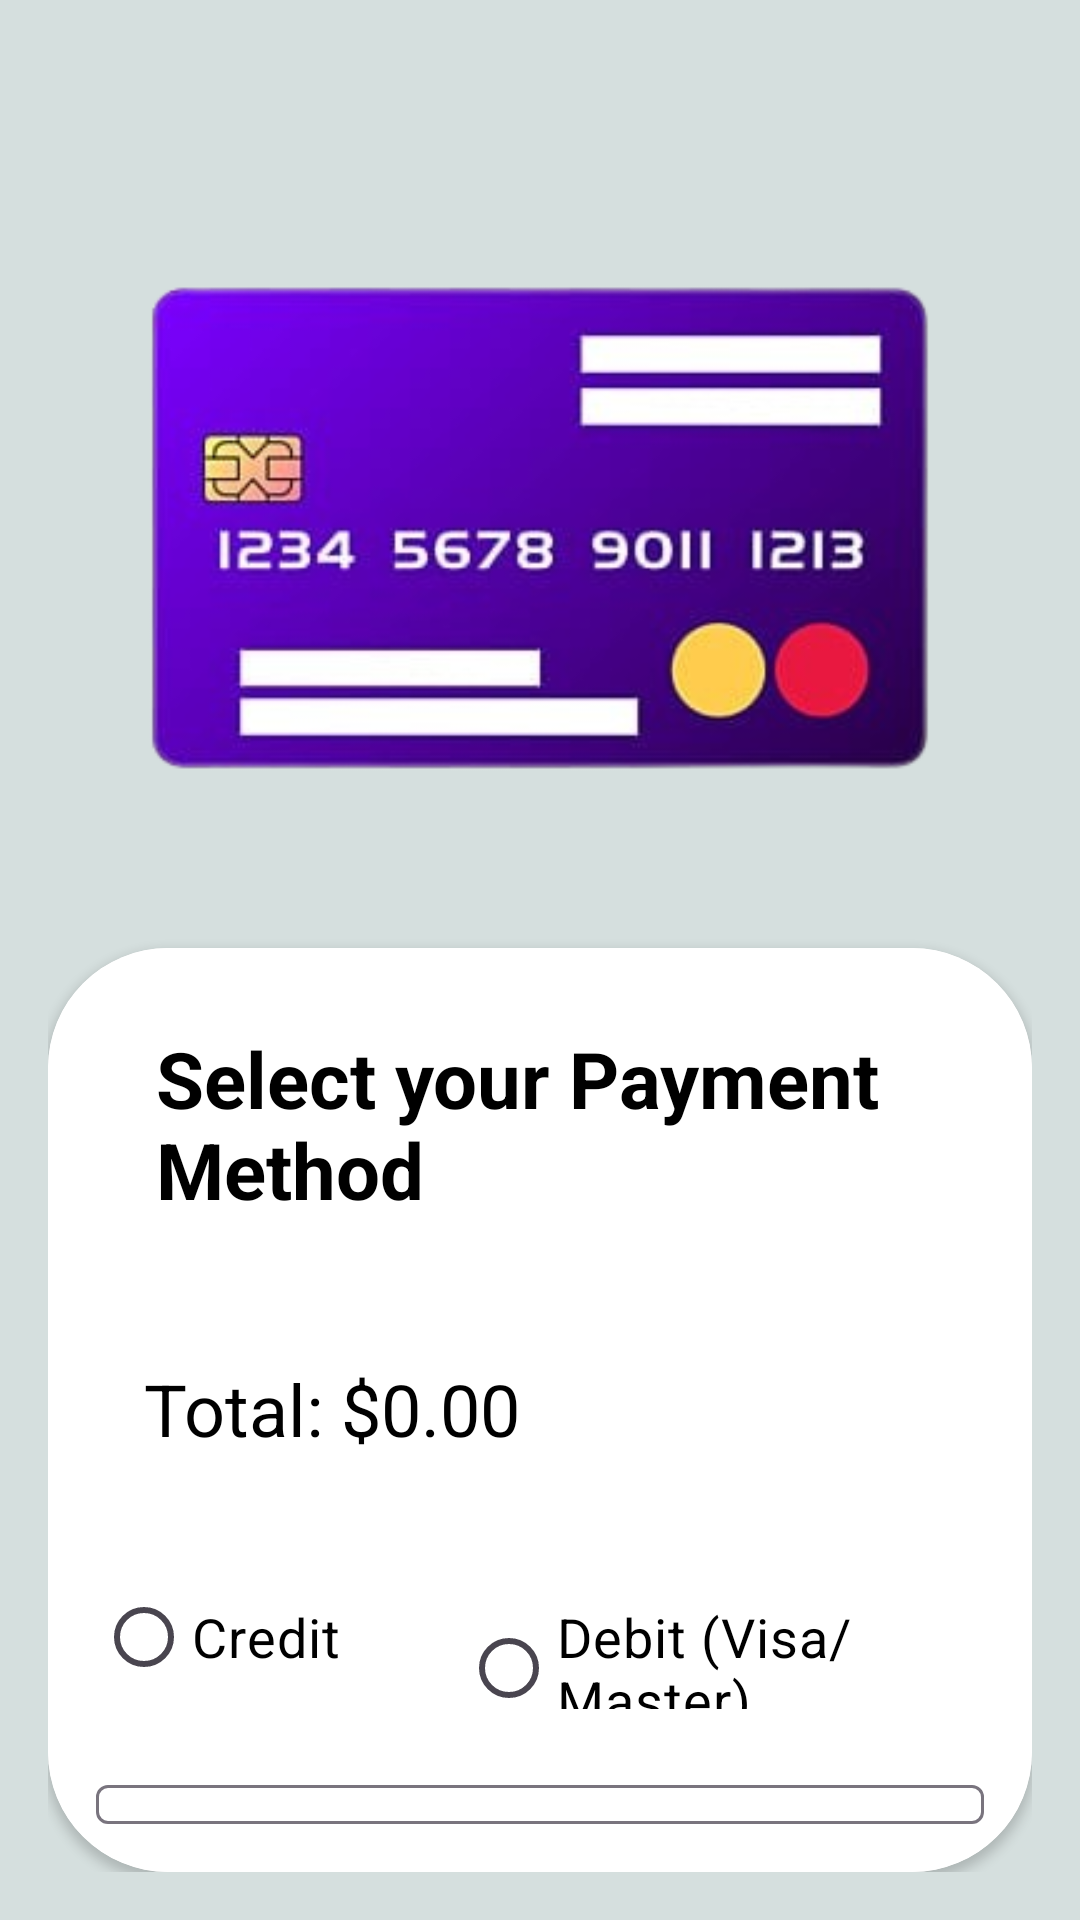

The Android layout XML behind this screen, and the referenced resources:
<!-- AndroidManifest.xml: application theme Theme.PuppyPlates -->
<!-- res/layout/payment_activity.xml -->
<RelativeLayout xmlns:android="http://schemas.android.com/apk/res/android"
    android:layout_width="match_parent"
    android:layout_height="match_parent"
    xmlns:app="http://schemas.android.com/apk/res-auto"
    android:padding="16dp"
    android:background="#D5DFDE">

    <ImageView
        android:layout_width="400dp"
        android:layout_height="300dp"
        android:src="@drawable/bankcard"
        />

    <androidx.cardview.widget.CardView
        android:layout_width="match_parent"
        android:layout_height="580dp"
        android:layout_marginTop="300dp"
        android:background="@color/black"
        app:cardCornerRadius="40dp">

        <LinearLayout
            android:layout_width="match_parent"
            android:layout_height="match_parent"
            android:orientation="vertical"
            android:padding="16dp"
            android:background="@color/white">

            <TextView
                android:layout_width="wrap_content"
                android:layout_height="wrap_content"
                android:text="Select your Payment Method"
                android:textColor="@color/black"
                android:textStyle="bold"
                android:textSize="26dp"
                android:layout_marginStart="20dp"
                android:layout_marginTop="10dp"/>

            <TextView
                android:id="@+id/totalPriceTextView"
                android:layout_width="wrap_content"
                android:layout_height="wrap_content"
                android:text="Total: $0.00"
                android:textSize="24sp"
                android:padding="16dp"
                android:layout_marginTop="30dp"
                android:textColor="@color/black"
                app:layout_constraintTop_toBottomOf="@+id/anotherView"
                app:layout_constraintStart_toStartOf="parent"/>

            <RadioGroup
                android:layout_width="wrap_content"
                android:layout_height="wrap_content"
                android:orientation="horizontal"
                android:layout_marginTop="20dp"
                android:layout_marginStart="0dp">

                <RadioButton
                    android:id="@+id/creditRadioButton"
                    android:layout_width="wrap_content"
                    android:layout_height="wrap_content"
                    android:text="Credit"
                    android:textSize="18sp"
                    android:textColor="@color/black"
                    />

                <RadioButton
                    android:id="@+id/debitRadioButton"
                    android:layout_width="wrap_content"
                    android:layout_height="wrap_content"
                    android:text="Debit (Visa/Master)"
                    android:textSize="18sp"
                    android:textColor="@color/black"
                    android:layout_marginStart="40dp" />
            </RadioGroup>

            <com.google.android.material.textfield.TextInputLayout
                android:layout_width="match_parent"
                android:layout_height="wrap_content"
                style="@style/Widget.Material3.TextInputLayout.OutlinedBox"
                android:hint="Card Holder Name"
                android:layout_marginTop="20dp"
                app:hintTextColor="@color/black">

                <com.google.android.material.textfield.TextInputEditText
                    android:layout_width="match_parent"
                    android:layout_height="wrap_content"
                    android:textColor="@color/black"
                    />
            </com.google.android.material.textfield.TextInputLayout>

            <com.google.android.material.textfield.TextInputLayout
                android:layout_width="match_parent"
                android:layout_height="wrap_content"
                style="@style/Widget.Material3.TextInputLayout.OutlinedBox"
                android:hint="Card No"
                android:layout_marginTop="20dp"
                app:hintTextColor="@color/black">

                <com.google.android.material.textfield.TextInputEditText
                    android:layout_width="match_parent"
                    android:layout_height="wrap_content"
                    android:textColor="@color/black"
                    />
            </com.google.android.material.textfield.TextInputLayout>

            <LinearLayout
                android:layout_width="match_parent"
                android:layout_height="wrap_content"
                android:orientation="horizontal">

                <com.google.android.material.textfield.TextInputLayout
                    android:layout_width="match_parent"
                    android:layout_height="wrap_content"
                    style="@style/Widget.Material3.TextInputLayout.OutlinedBox"
                    android:layout_marginTop="16dp"
                    android:hint="Expire Date"
                    app:hintTextColor="@color/black">

                    <com.google.android.material.textfield.TextInputEditText
                        android:layout_width="150dp"
                        android:layout_height="wrap_content"
                        android:textColor="@color/black"
                        />
                </com.google.android.material.textfield.TextInputLayout>

                <com.google.android.material.textfield.TextInputLayout
                    android:layout_width="match_parent"
                    android:layout_height="wrap_content"
                    style="@style/Widget.Material3.TextInputLayout.OutlinedBox"
                    android:layout_marginTop="16dp"
                    android:hint="CVC"
                    android:layout_marginStart="-170dp"
                    app:hintTextColor="@color/black">

                    <com.google.android.material.textfield.TextInputEditText
                        android:layout_width="match_parent"
                        android:layout_height="wrap_content"
                        android:inputType="textPassword"
                        android:textColor="@color/black"
                        />
                </com.google.android.material.textfield.TextInputLayout>
            </LinearLayout>

            <com.google.android.material.button.MaterialButton
                android:id="@+id/paybtn"
                android:layout_width="match_parent"
                android:layout_height="wrap_content"
                android:backgroundTint="#030322"
                android:text="Pay"
                android:textSize="20sp"
                android:textColor="@color/white"
                android:layout_marginTop="40dp"
                app:cornerRadius="12dp"/>
        </LinearLayout>

    </androidx.cardview.widget.CardView>

</RelativeLayout>
<!-- resources referenced by this layout -->
<resources>
  <!-- drawable bankcard: png bitmap (drawable, 74344 bytes) -->
  <style name="Theme.PuppyPlates" parent="Base.Theme.PuppyPlates" />
  <style name="Base.Theme.PuppyPlates" parent="Theme.Material3.DayNight.NoActionBar">
          
          
      </style>
  <!-- not gathered from this repository: default colours our renderer supplied (Android Studio template values) -->
  <color name="black">#FF000000</color>
  <color name="white">#FFFFFFFF</color>
</resources>
